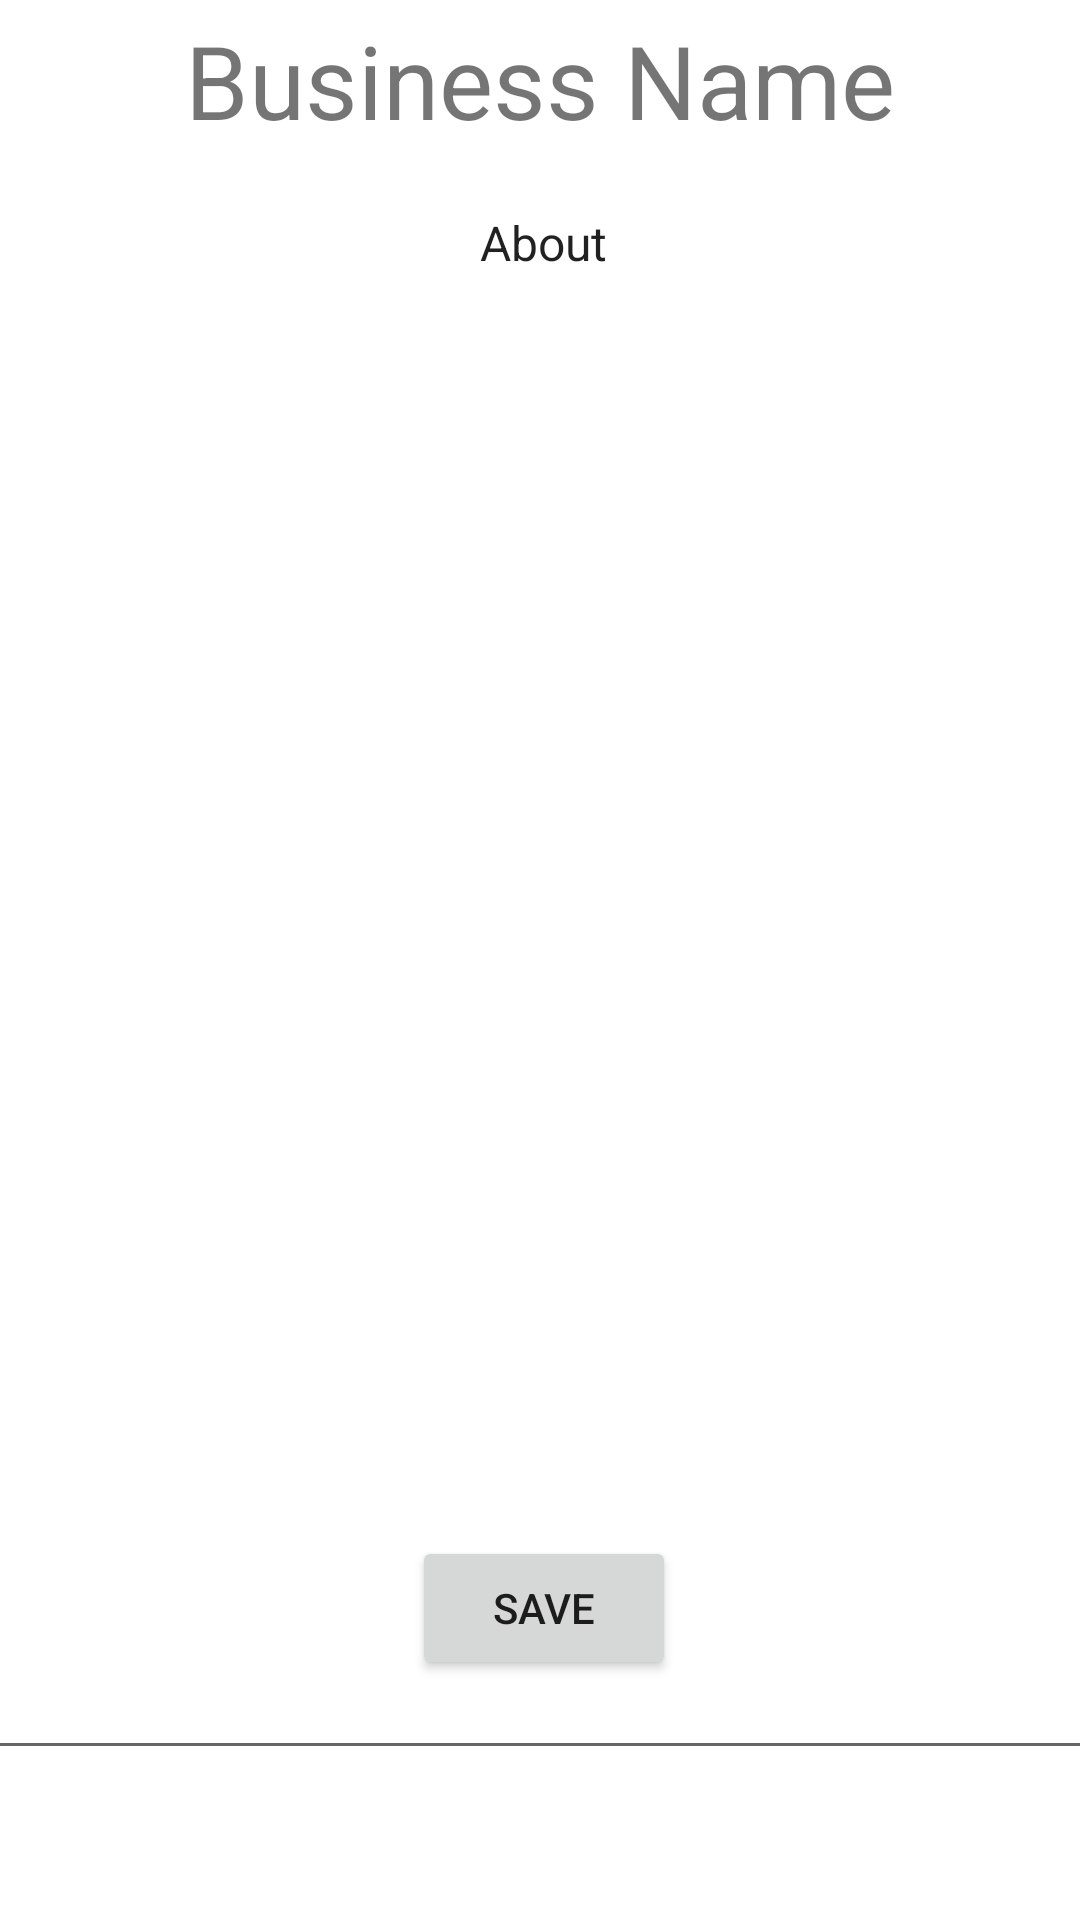

Here is an Android app screen rendered from its layout file. Give the layout XML and the strings, colors and styles it references.
<!-- AndroidManifest.xml: application theme Theme.PPSTART -->
<!-- res/layout/fragment_business_profile_text_editor.xml -->
<?xml version="1.0" encoding="utf-8"?>
<androidx.constraintlayout.widget.ConstraintLayout
    xmlns:android="http://schemas.android.com/apk/res/android"
    xmlns:app="http://schemas.android.com/apk/res-auto"
    xmlns:tools="http://schemas.android.com/tools"
    android:id="@+id/frameLayout_textEditor"
    android:layout_width="match_parent"
    android:layout_height="match_parent"
    android:textAlignment="center"
    tools:context=".business_profile_textEditor">

    <TextView
        android:id="@+id/business_name_text_editor"
        android:layout_width="0dp"
        android:layout_height="wrap_content"
        android:layout_marginTop="4dp"
        android:text="Business Name"
        android:textAlignment="center"
        android:textSize="34sp"
        app:layout_constraintBottom_toTopOf="@+id/edit_business_info"
        app:layout_constraintEnd_toEndOf="parent"
        app:layout_constraintHorizontal_bias="0.0"
        app:layout_constraintStart_toStartOf="parent"
        app:layout_constraintTop_toTopOf="parent"
        app:layout_constraintVertical_bias="0.0" />

    <EditText
        android:id="@+id/edit_business_info"
        android:layout_width="386dp"
        android:layout_height="530dp"
        android:layout_marginTop="60dp"
        android:ems="16"
        android:gravity="center|top"
        android:inputType="textMultiLine"
        android:text="About"
        android:textSize="16sp"
        app:layout_constraintBottom_toBottomOf="parent"
        app:layout_constraintEnd_toEndOf="parent"
        app:layout_constraintHorizontal_bias="0.476"
        app:layout_constraintStart_toStartOf="parent"
        app:layout_constraintTop_toTopOf="parent"
        app:layout_constraintVertical_bias="0.0" />

    <Button
        android:id="@+id/about_save_button"
        android:layout_width="wrap_content"
        android:layout_height="wrap_content"
        android:layout_marginStart="158dp"
        android:layout_marginEnd="158dp"
        android:layout_marginBottom="80dp"
        android:text="Save"
        app:layout_constraintBottom_toBottomOf="parent"
        app:layout_constraintEnd_toEndOf="parent"
        app:layout_constraintHorizontal_bias="0.476"
        app:layout_constraintStart_toStartOf="parent"
        app:layout_constraintVertical_bias="0.0" />


</androidx.constraintlayout.widget.ConstraintLayout>
<!-- resources referenced by this layout -->
<resources>
  <style name="Theme.PPSTART" parent="Theme.MaterialComponents.Light.NoActionBar">
          
          <item name="colorPrimary">@color/purple_500</item>
          <item name="colorPrimaryVariant">@color/purple_700</item>
          <item name="colorOnPrimary">@color/white</item>
          
          <item name="colorSecondary">@color/teal_200</item>
          <item name="colorSecondaryVariant">@color/teal_700</item>
          <item name="colorOnSecondary">@color/black</item>
          
          <item name="android:statusBarColor" tools:targetApi="l">?attr/colorPrimaryVariant</item>
          
      </style>
  <!-- not gathered from this repository: default colours our renderer supplied (Android Studio template values) -->
  <color name="purple_500">#FF6200EE</color>
  <color name="purple_700">#FF3700B3</color>
  <color name="teal_200">#FF03DAC5</color>
  <color name="teal_700">#FF018786</color>
  <color name="black">#FF000000</color>
  <color name="white">#FFFFFFFF</color>
</resources>
